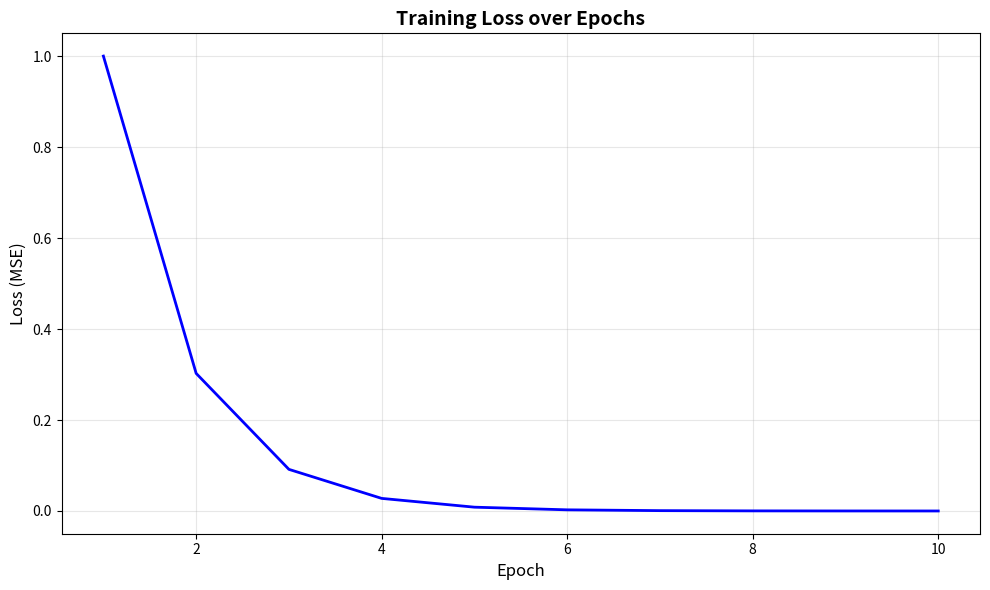

Reproduce this figure in Python.
import numpy as np
import matplotlib.pyplot as plt
from typing import List
def Batch_Gradient_Descent(o, x, y, learning_rate = 0.05):
    hypothesis = np.dot(x,o) 
    error = y - hypothesis
    gradient = np.dot(np.transpose(x),error)
    o = o + learning_rate*gradient
    loss = np.mean(error**2)
    return hypothesis,o,loss
def main():
    x = np.array([[1, 2], [2, 1]])  # 2 samples, 2 features
    y = np.array([5, 6])             # 2 target values
    o = np.array([2, 1])             # Initial parameters (theta)
    losses = []
    epochs = []
    print("Initial parameters:", o)
    print("-" * 40)
    
    for i in range(10):
        hypothesis, o, l = Batch_Gradient_Descent(o, x, y, learning_rate=0.05)
        losses.append(l)
        print(f"Iteration {i+1}:")
        epochs.append(i+1)
        print(f"  Hypothesis: {hypothesis}")
        print(f"  Error: {y - hypothesis}")
        print(f"  Loss: {l}")
        print(f"  New Parameters: {o}")
        print("\n")
    #plot the loss curve
    plt.figure(figsize=(10,6))
    plt.plot(epochs, losses, 'b-', linewidth=2)
    plt.xlabel('Epoch', fontsize=12)
    plt.ylabel('Loss (MSE)', fontsize=12)
    plt.title('Training Loss over Epochs', fontsize=14, fontweight='bold')
    plt.grid(True, alpha=0.3)
    plt.tight_layout()
    plt.show()
    print(f"\nFinal Loss: {losses[-1]:.6f}")
    print(f"Final Parameters: {o}")
    

if __name__ == "__main__":
    main()

    


